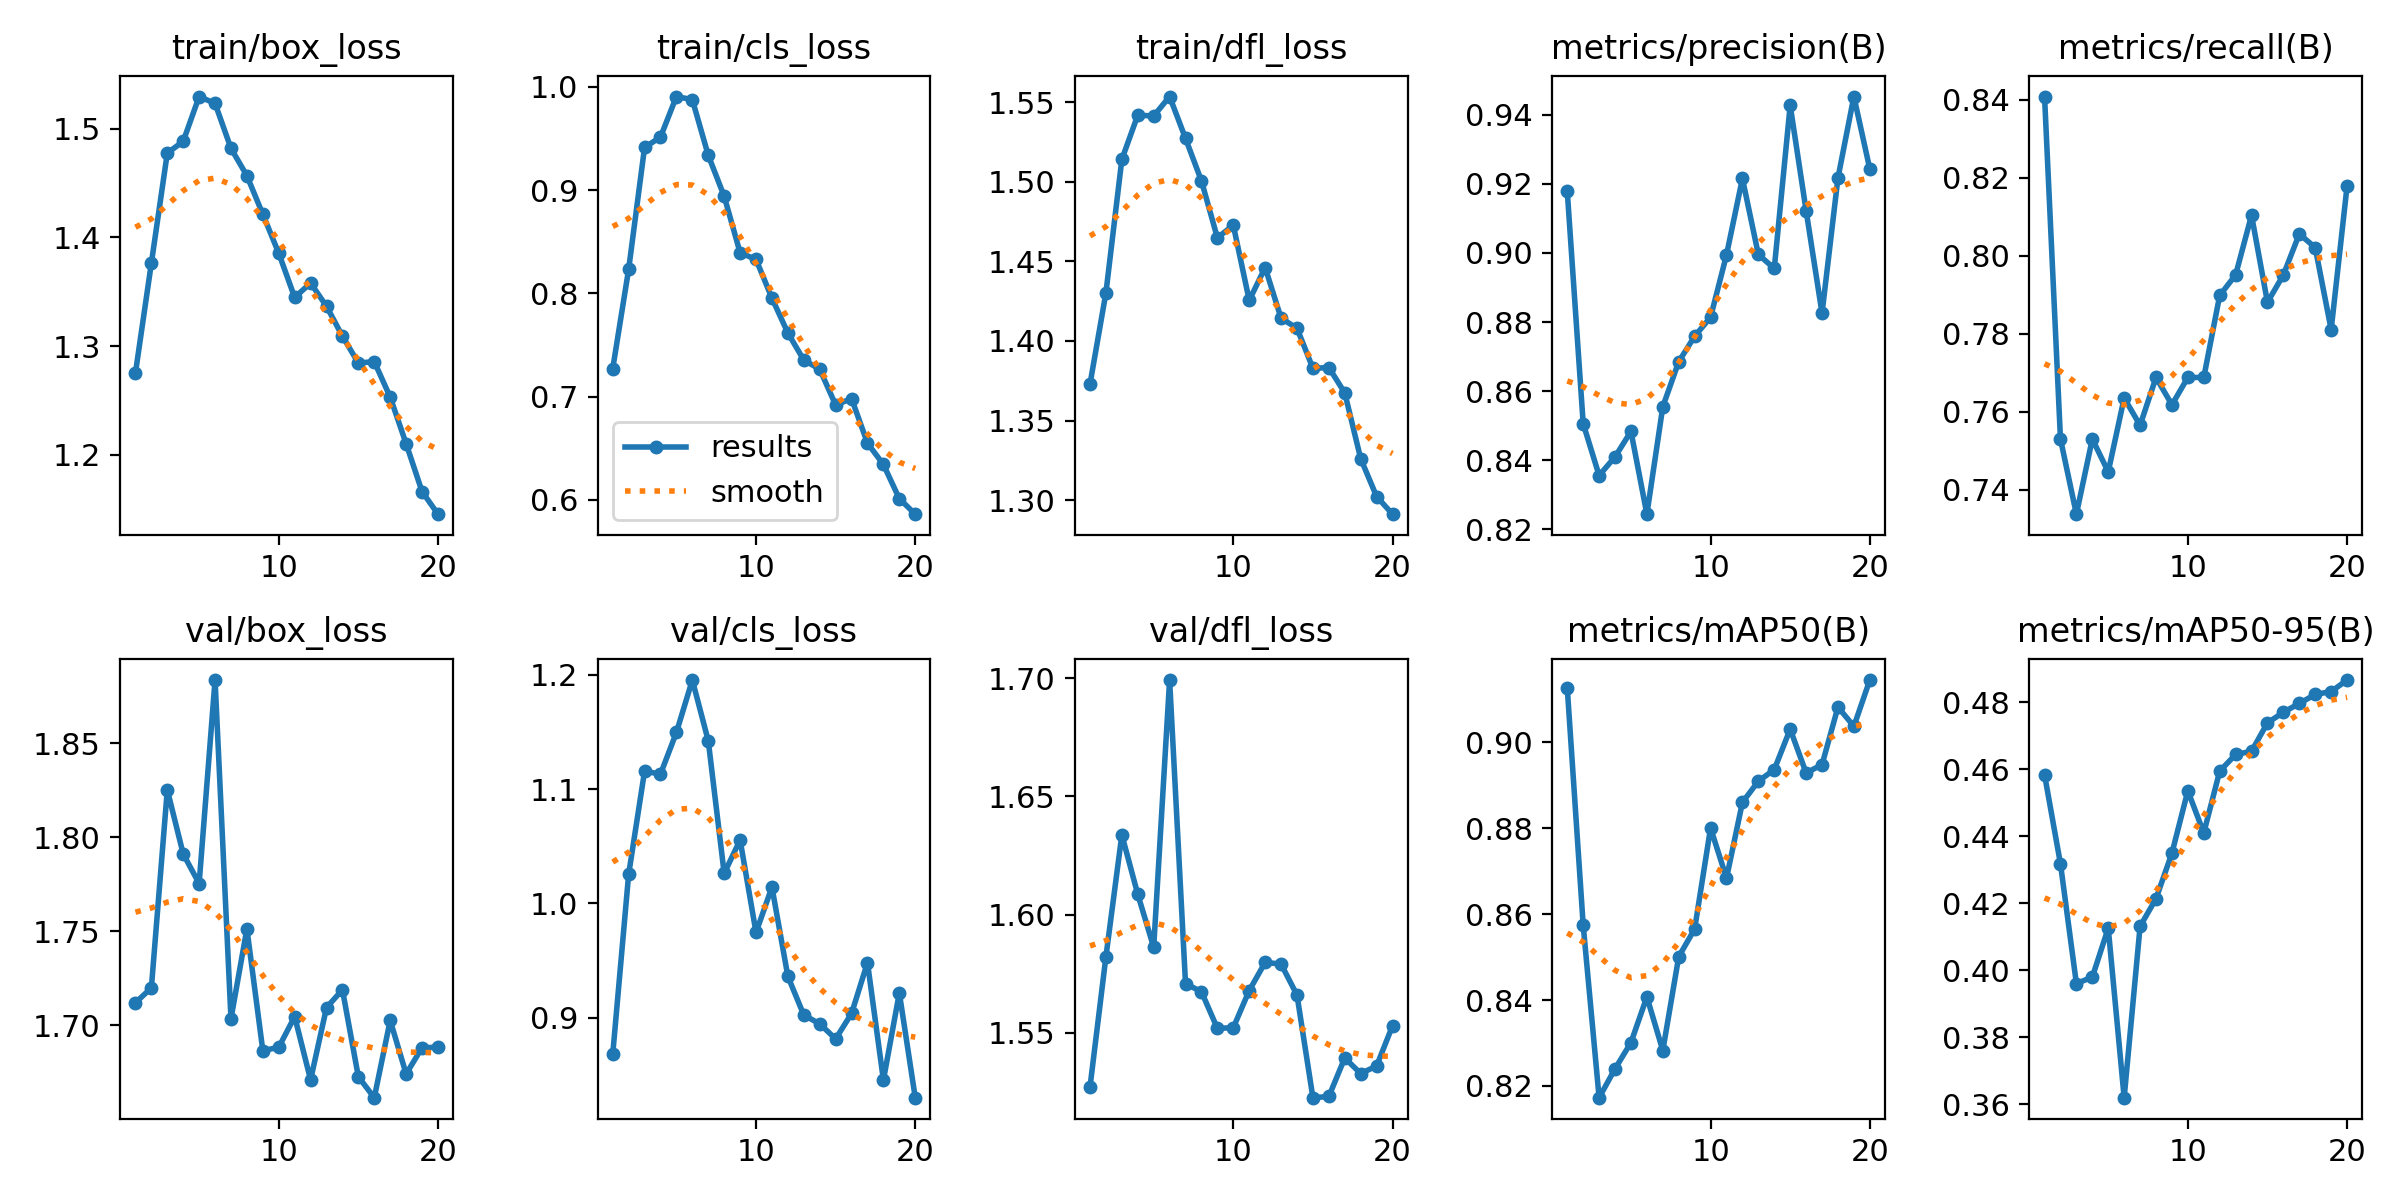

The data file committed next to this chart (first rows):
epoch, train/box_loss, train/cls_loss, train/dfl_loss, metrics/precision(B), metrics/recall(B), metrics/mAP50(B), metrics/mAP50-95(B), val/box_loss, val/cls_loss, val/dfl_loss, lr/pg0, lr/pg1, lr/pg2
1, 1.275, 0.727, 1.373, 0.9178, 0.8408, 0.9126, 0.4583, 1.712, 0.8681, 1.527, 0.0006536, 0.0006536, 0.0006536
2, 1.376, 0.8233, 1.43, 0.8506, 0.7531, 0.8574, 0.4318, 1.72, 1.025, 1.582, 0.001255, 0.001255, 0.001255
3, 1.478, 0.9412, 1.514, 0.8356, 0.7338, 0.8173, 0.3961, 1.825, 1.116, 1.634, 0.00179, 0.00179, 0.00179
4, 1.488, 0.9513, 1.542, 0.841, 0.7531, 0.824, 0.398, 1.791, 1.113, 1.609, 0.001703, 0.001703, 0.001703
5, 1.53, 0.9905, 1.541, 0.8484, 0.7446, 0.8301, 0.4126, 1.775, 1.15, 1.586, 0.001604, 0.001604, 0.001604
6, 1.523, 0.9875, 1.554, 0.8244, 0.7636, 0.8407, 0.362, 1.883, 1.195, 1.699, 0.001505, 0.001505, 0.001505
7, 1.482, 0.9336, 1.527, 0.8555, 0.7566, 0.8283, 0.4131, 1.703, 1.142, 1.571, 0.001406, 0.001406, 0.001406
8, 1.457, 0.894, 1.5, 0.8685, 0.7688, 0.8501, 0.4214, 1.751, 1.026, 1.567, 0.001307, 0.001307, 0.001307
9, 1.421, 0.8393, 1.465, 0.8759, 0.7618, 0.8566, 0.4349, 1.686, 1.056, 1.552, 0.001208, 0.001208, 0.001208
10, 1.385, 0.8329, 1.473, 0.8814, 0.7688, 0.8801, 0.4535, 1.688, 0.9746, 1.552, 0.001109, 0.001109, 0.001109
11, 1.345, 0.7953, 1.425, 0.8994, 0.7688, 0.8684, 0.441, 1.704, 1.014, 1.568, 0.00101, 0.00101, 0.00101
12, 1.358, 0.7617, 1.446, 0.9215, 0.7898, 0.886, 0.4594, 1.671, 0.9362, 1.58, 0.000911, 0.000911, 0.000911
13, 1.337, 0.7354, 1.414, 0.8995, 0.7951, 0.8909, 0.4644, 1.709, 0.9024, 1.579, 0.000812, 0.000812, 0.000812
14, 1.309, 0.7266, 1.408, 0.8955, 0.8104, 0.8937, 0.4653, 1.719, 0.8947, 1.566, 0.000713, 0.000713, 0.000713
15, 1.284, 0.6919, 1.383, 0.9427, 0.7881, 0.9031, 0.4738, 1.673, 0.8815, 1.523, 0.000614, 0.000614, 0.000614
16, 1.286, 0.6982, 1.383, 0.9122, 0.7951, 0.8929, 0.4769, 1.661, 0.9038, 1.523, 0.000515, 0.000515, 0.000515
17, 1.253, 0.655, 1.367, 0.8826, 0.8056, 0.8948, 0.4796, 1.702, 0.9483, 1.539, 0.000416, 0.000416, 0.000416
18, 1.21, 0.6343, 1.326, 0.9217, 0.8021, 0.9082, 0.4823, 1.674, 0.8455, 1.533, 0.000317, 0.000317, 0.000317
19, 1.166, 0.6012, 1.302, 0.9452, 0.7811, 0.9037, 0.4831, 1.688, 0.9217, 1.536, 0.000218, 0.000218, 0.000218
20, 1.145, 0.5862, 1.291, 0.9243, 0.8179, 0.9145, 0.4866, 1.688, 0.8301, 1.553, 0.000119, 0.000119, 0.000119
